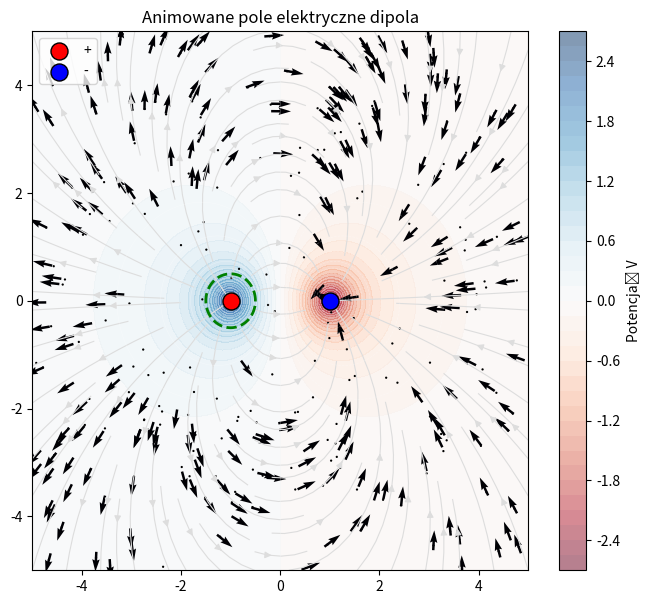

This figure's Python source:
import numpy as np
import matplotlib.pyplot as plt
from matplotlib.animation import FuncAnimation


def get_field(X, Y):
    charges = [{'q': 1, 'pos': (-1, 0)}, {'q': -1, 'pos': (1, 0)}]
    Ex, Ey, V = np.zeros(X.shape), np.zeros(Y.shape), np.zeros(X.shape)
    for c in charges:
        dx, dy = X - c['pos'][0], Y - c['pos'][1]
        r = np.sqrt(dx ** 2 + dy ** 2 + 0.1)
        V += c['q'] / r
        Ex += c['q'] * dx / r ** 3
        Ey += c['q'] * dy / r ** 3
    return Ex, Ey, V


def calculate_gauss_flux(center, radius, n_points=100):

    angles = np.linspace(0, 2 * np.pi, n_points)
    px = center[0] + radius * np.cos(angles)
    py = center[1] + radius * np.sin(angles)

    def get_e_at_points(x_p, y_p):
        ex, ey = np.zeros_like(x_p), np.zeros_like(y_p)
        for c in [{'q': 1, 'pos': (-1, 0)}, {'q': -1, 'pos': (1, 0)}]:
            dx, dy = x_p - c['pos'][0], y_p - c['pos'][1]
            r3 = (dx ** 2 + dy ** 2 + 0.01) ** 1.5
            ex += c['q'] * dx / r3
            ey += c['q'] * dy / r3
        return ex, ey

    Ex_p, Ey_p = get_e_at_points(px, py)

    nx = np.cos(angles)
    ny = np.sin(angles)


    dot_product = Ex_p * nx + Ey_p * ny
    dl = (2 * np.pi * radius) / n_points
    flux = np.sum(dot_product) * dl

    return px, py, flux


gauss_x, gauss_y, flux_value = calculate_gauss_flux(center=(-1, 0), radius=0.5)

print(f"Obliczony strumień Gaussa: {flux_value:.4f}")
print(f"Teoretyczny ładunek wewnątrz: {flux_value / (2 * np.pi):.4f}")

x_range = np.linspace(-5, 5, 100)
y_range = np.linspace(-5, 5, 100)
X, Y = np.meshgrid(x_range, y_range)
Ex, Ey, V = get_field(X, Y)

n_particles = 15
px = np.random.uniform(-5, 5, n_particles ** 2)
py = np.random.uniform(-5, 5, n_particles ** 2)

fig, ax = plt.subplots(figsize=(8, 7))

cp = ax.contourf(X, Y, V, levels=40, cmap='RdBu', alpha=0.5)
plt.colorbar(cp, label='Potencjał V')

ax.streamplot(X, Y, Ex, Ey, color='#dddddd', linewidth=0.8)

ax.scatter([-1], [0], color='red', s=150, edgecolors='black', label='+', zorder=5)
ax.scatter([1], [0], color='blue', s=150, edgecolors='black', label='-', zorder=5)

Q = ax.quiver(px, py, np.zeros_like(px), np.zeros_like(py),
              pivot='mid', color='black', scale=25, width=0.005)

ax.set_title("Animowane pole elektryczne dipola")
ax.set_xlim(-5, 5)
ax.set_ylim(-5, 5)
ax.legend()



levels = np.linspace(-2, 2, 21)
contours = ax.contour(X, Y, V, levels=levels, colors='white', linewidths=0.5, alpha=0.3)
plt.plot(gauss_x, gauss_y, 'g--', linewidth=2, label=f'Powierzchnia Gaussa (Φ={flux_value:.2f})')

Q = ax.quiver(px, py, np.zeros_like(px), np.zeros_like(py),
              np.zeros_like(px),
              pivot='mid', cmap='inferno', scale=25, width=0.005)

def update(frame):
    global px, py

    def get_e(x_pos, y_pos):
        ex, ey = np.zeros_like(x_pos), np.zeros_like(y_pos)
        for c in [{'q': 1, 'pos': (-1, 0)}, {'q': -1, 'pos': (1, 0)}]:
            dx, dy = x_pos - c['pos'][0], y_pos - c['pos'][1]
            r3 = (dx ** 2 + dy ** 2 + 0.05) ** 1.5
            ex += c['q'] * dx / r3
            ey += c['q'] * dy / r3
        return ex, ey

    ex1, ey1 = get_e(px, py)
    dt = 0.15
    px_mid, py_mid = px + ex1 * dt * 0.5, py + ey1 * dt * 0.5
    ex2, ey2 = get_e(px_mid, py_mid)

    px += ex2 * dt
    py += ey2 * dt

    mag = np.sqrt(ex2 ** 2 + ey2 ** 2) + 1e-9
    color_intensity = np.log1p(mag)

    mask = (np.abs(px) > 5) | (np.abs(py) > 5) | (np.sqrt((px + 1) ** 2 + py ** 2) < 0.15) | (
                np.sqrt((px - 1) ** 2 + py ** 2) < 0.15)
    px[mask] = np.random.uniform(-5, 5, np.sum(mask))
    py[mask] = np.random.uniform(-5, 5, np.sum(mask))

    Q.set_offsets(np.column_stack([px, py]))
    Q.set_UVC(ex2 / mag, ey2 / mag, color_intensity)
    return Q,


print("Generowanie animacji (proszę czekać)...")
ani = FuncAnimation(fig, update, frames=100, interval=40, blit=False)

try:
    ani.save('dipol.gif', writer='pillow')
    print("Sukces! Plik 'dipol.gif' został zapisany.")
except Exception as e:
    print(f"Błąd podczas zapisu: {e}")

plt.show()